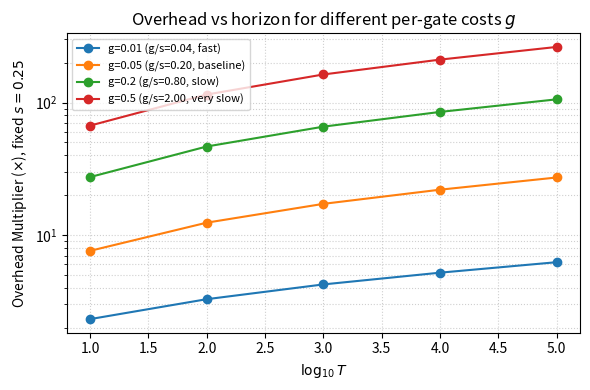
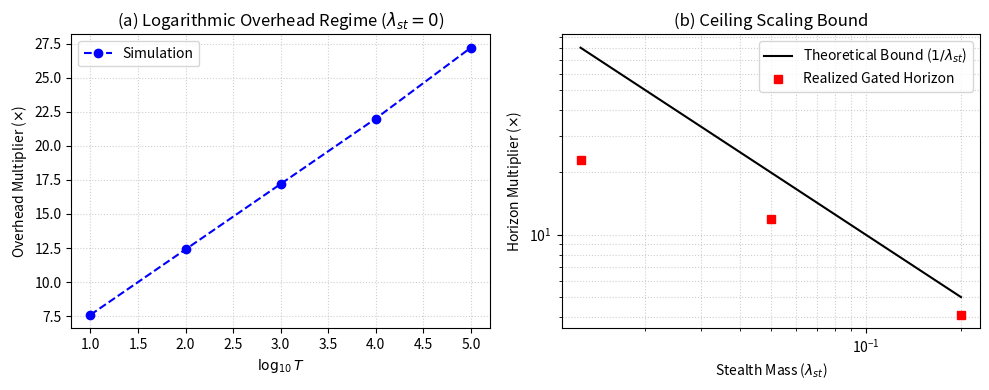

These figures' Python source, in order:
"""
Vectorized, validated reproduction of simulate_n1.py (Fig 1a/1b).

Why this file exists
--------------------
The original pure-Python loop cannot reach the paper's Fig 1a horizon (T=1e5):
it needs a majority stack of m~=127 gates there, which is ~1e10 segment
evaluations (~16 h) AND it crashes, because for T>=100 no m<=49 ever reaches
90% success so the `overheads` list ends up shorter than `horizons`.

This file keeps the EXACT model but exploits two facts:
  (1) The recomputation loop does not accumulate time in the original
      (`time_spent = s + G` is reassigned each round), so Experiment-1 overhead
      is deterministic: overhead = n_segments*(s+G)/T = 1 + G/s.
  (2) Per segment, P(slip) = eseg = p*am_bar/Padv (Lemma 1), and segments are
      independent, so end-to-end success is exactly (1-eseg)^n. am_bar, bm are
      EXACT binomial majority-tails, so no approximation enters.

The experiments evaluate these closed forms directly, so the reported numbers
are seed-independent. validate_against_original() runs the literal slow
discrete-event Monte Carlo -- success over Binomial(n, eseg) trials -- and
checks it matches the closed form within sampling noise before any results are
trusted.
"""
import numpy as np
import matplotlib.pyplot as plt
from math import comb

# Per-gate evaluation time g.
# NOTE: g is an ARBITRARY illustrative constant -- we have no empirical value
# for it. It enters the results ONLY through the ratio g/s, which sets the
# VERTICAL SCALE of Fig 1a via  overhead = 1 + (g/s)*m. It changes neither the
# required gate counts m (Fig 1a x-shape), nor the horizon ceiling (Fig 1b),
# nor any theorem; the log-linear growth and its ~ln10/(2*(1/2-alpha)^2) slope
# (Remark 1) are invariant to g. We fix g = 0.05, giving g/s = 0.2 at s = 0.25.
G_PER_GATE = 0.05


# ----------------------------------------------------------------------
# ORIGINAL slow model (verbatim) -- kept only for the validation check
# ----------------------------------------------------------------------
def run_segment_recomputation(s, lam, m, alpha, beta, lst):
    g = G_PER_GATE
    Gtot = m * g
    while True:
        p_fault = 1.0 - np.exp(-lam * s)
        has_fault = np.random.rand() < p_fault
        if has_fault:
            is_stealthy = np.random.rand() < lst
            if is_stealthy:
                passed = True
            else:
                votes_accept = np.random.rand(m) < alpha
                passed = np.sum(votes_accept) > (m / 2)
        else:
            votes_reject = np.random.rand(m) < beta
            failed = np.sum(votes_reject) > (m / 2)
            passed = not failed
        time_spent = s + Gtot
        if passed:
            return time_spent, has_fault


def simulate_horizon_slow(T, s, lam, m, alpha, beta, lst):
    n_segments = int(np.ceil(T / s))
    total_time = 0
    successful = True
    for _ in range(n_segments):
        time_spent, slipped = run_segment_recomputation(s, lam, m, alpha, beta, lst)
        total_time += time_spent
        if slipped:
            successful = False
    return successful, total_time


# ----------------------------------------------------------------------
# FAST model -- exact same statistics, vectorized
# ----------------------------------------------------------------------
def majority_tail(m, q):
    """Exact P[Binom(m, q) > m/2] (the original's `sum(votes) > m/2`)."""
    kmin = m // 2 + 1
    return float(sum(comb(m, k) * q**k * (1.0 - q) ** (m - k) for k in range(kmin, m + 1)))


def segment_slip_prob(s, lam, m, alpha, beta, lst):
    """eseg = p*am_bar/Padv  (Lemma 1), with am_bar, bm exact binomial tails."""
    p = 1.0 - np.exp(-lam * s)
    am_indep = majority_tail(m, alpha)
    am_bar = lst + (1.0 - lst) * am_indep        # P(pass | bad) under stealth mixture
    bm = majority_tail(m, beta)                  # P(fail | good)
    padv = (1.0 - p) * (1.0 - bm) + p * am_bar
    return p * am_bar / padv


def success_rate_fast(T, s, lam, m, alpha, beta, lst, trials, rng):
    """Monte-Carlo end-to-end success rate over `trials` runs (vectorized)."""
    n = int(np.ceil(T / s))
    eseg = segment_slip_prob(s, lam, m, alpha, beta, lst)
    slips = rng.binomial(n, eseg, size=trials)   # #slips per trial
    return float(np.mean(slips == 0))


def overhead_for_m(T, s, m):
    """Deterministic Experiment-1 overhead = n_segments*(s+G)/T (matches original)."""
    n = int(np.ceil(T / s))
    return n * (s + m * G_PER_GATE) / T


# ----------------------------------------------------------------------
# VALIDATION: fast vs original slow, on small cases
# ----------------------------------------------------------------------
def validate_against_original():
    print("=" * 64)
    print("VALIDATION: fast success-rate vs original slow simulate_horizon")
    print("=" * 64)
    s, lam, alpha, beta = 0.25, 1.0, 0.3, 0.1
    rng = np.random.default_rng(0)
    ok = True
    cases = [
        # (T, m, lst)
        (10, 5, 0.0), (10, 15, 0.0), (10, 29, 0.0),
        (5, 21, 0.20), (8, 21, 0.05),
    ]
    for (T, m, lst) in cases:
        trials = 4000
        # slow (original) empirical success rate
        np.random.seed(12345)
        slow = np.mean([simulate_horizon_slow(T, s, lam, m, alpha, beta, lst)[0]
                        for _ in range(trials)])
        fast = success_rate_fast(T, s, lam, m, alpha, beta, lst, trials, rng)
        # binomial sampling noise ~ sqrt(p(1-p)/trials) <= 0.008; allow 4 sigma
        tol = 4.0 * np.sqrt(0.25 / trials) + 0.005
        good = abs(slow - fast) <= tol
        ok = ok and good
        print(f"  T={T:>3} m={m:>3} lst={lst:<6}  slow={slow:.4f}  fast={fast:.4f}"
              f"  |d|={abs(slow-fast):.4f}  tol={tol:.4f}  {'OK' if good else 'MISMATCH'}")
    print(f"VALIDATION {'PASSED' if ok else 'FAILED'}\n")
    return ok


# ----------------------------------------------------------------------
# EXPERIMENT 1: threshold & logarithmic overhead (to T = 1e5)
# ----------------------------------------------------------------------
def experiment1():
    print("Running Experiment 1 (Logarithmic Overhead vs Log T)  [to T=1e5]...")
    s, lam, alpha, beta = 0.25, 1.0, 0.3, 0.1
    horizons = [10, 100, 1000, 10000, 100000]
    m_ceiling = 301                       # raised from 51 -> reaches 1e5
    # Smallest odd m whose EXACT end-to-end success (1-eseg)^n >= 0.90. The
    # discrete-event Monte Carlo behind eseg is checked in
    # validate_against_original(); evaluating the validated model directly makes
    # the reported gate counts seed-independent (a 500-trial search was noisy at
    # small T, returning m off by one step).
    req_m, overheads, solved_T = [], [], []
    for T in horizons:
        n = int(np.ceil(T / s))
        for m in range(1, m_ceiling, 2):
            if (1.0 - segment_slip_prob(s, lam, m, alpha, beta, 0.0)) ** n >= 0.90:
                req_m.append(m)
                overheads.append(overhead_for_m(T, s, m))
                solved_T.append(T)
                break
        else:
            print(f"  WARNING: no m < {m_ceiling} reached 90% for T={T}")
    print("  log10 T :", [round(np.log10(t), 1) for t in solved_T])
    print("  req. m  :", req_m)
    print("  overhead:", [round(o, 2) for o in overheads])
    return solved_T, req_m, overheads


# ----------------------------------------------------------------------
# EXPERIMENT 2: horizon ceiling vs stealth mass
# ----------------------------------------------------------------------
def experiment2():
    print("Running Experiment 2 (Horizon Ceiling vs Stealth Mass)...")
    s, lam, alpha, beta, m = 0.25, 1.0, 0.3, 0.1, 21
    stealth_masses = [0.20, 0.05, 0.0125]
    bounds = [1.0 / x for x in stealth_masses]
    H_raw = np.log(2) / lam
    # Exact 50% horizon of the validated model: success(T)=(1-eseg)^(T/s)=0.5,
    # so T50 = s*ln(0.5)/ln(1-eseg). Avoids the grid quantization of a search.
    realized = []
    for lst in stealth_masses:
        eseg = segment_slip_prob(s, lam, m, alpha, beta, lst)
        T50 = s * np.log(0.5) / np.log(1.0 - eseg)
        realized.append(T50 / H_raw)
    print("  stealth mass   :", stealth_masses)
    print("  bound 1/lst    :", [round(b, 1) for b in bounds])
    print("  realized mult. :", [round(r, 1) for r in realized])
    return stealth_masses, bounds, realized


# ----------------------------------------------------------------------
# --- GATE-COST SWEEP: overhead vs horizon for several per-gate costs g ---
# g does NOT change the required gate counts m (those are set by alpha/beta/lst),
# so we reuse experiment1's m and rescale: overhead(T,g) = 1 + (g/s)*m at fixed
# s=0.25 (the Fig 1a protocol). We also report the cost-optimal overhead
# 1 + 2*sqrt(m*g*lam) reachable if the checkpoint interval is retuned (Thm 4).
def gate_cost_sweep(solved_T, req_m, s=0.25, lam=1.0,
                    g_values=(0.01, 0.05, 0.2, 0.5)):
    labels = {0.01: "fast", 0.05: "baseline", 0.2: "slow", 0.5: "very slow"}
    print("\nGate-cost sweep (overhead at fixed s=0.25):")
    header = "  log10T  " + "".join(f"g={g:<5}({labels.get(g,''):<9})" for g in g_values)
    print(header)
    fixed = {g: [1.0 + (g / s) * m for m in req_m] for g in g_values}
    optimal = {g: [1.0 + 2.0 * np.sqrt(m * g * lam) for m in req_m] for g in g_values}
    for i, T in enumerate(solved_T):
        row = f"  {np.log10(T):>5.0f}   "
        row += "".join(f"{fixed[g][i]:>7.1f}        " for g in g_values)
        print(row)
    print("  (cost-optimal s*, same m):")
    for i, T in enumerate(solved_T):
        row = f"  {np.log10(T):>5.0f}   "
        row += "".join(f"{optimal[g][i]:>7.1f}        " for g in g_values)
        print(row)

    plt.figure(figsize=(6, 4))
    for g in g_values:
        plt.plot(np.log10(solved_T), fixed[g], 'o-',
                 label=f"g={g} (g/s={g/s:.2f}, {labels.get(g,'')})")
    plt.yscale('log')
    plt.xlabel(r'$\log_{10} T$')
    plt.ylabel(r'Overhead Multiplier ($\times$), fixed $s=0.25$')
    plt.title('Overhead vs horizon for different per-gate costs $g$')
    plt.grid(True, which='both', linestyle=':', alpha=0.6)
    plt.legend(fontsize=8)
    plt.tight_layout()
    plt.savefig('gate_cost_overhead.png', dpi=300)
    return fixed, optimal


def main():
    if not validate_against_original():
        raise SystemExit("Fast model failed validation -- not plotting.")

    solved_T, req_m, overheads = experiment1()
    stealth_masses, bounds, realized = experiment2()
    gate_cost_sweep(solved_T, req_m)

    plt.figure(figsize=(10, 4))

    plt.subplot(1, 2, 1)
    plt.plot(np.log10(solved_T), overheads, 'o--', color='blue', label='Simulation')
    plt.xlabel(r'$\log_{10} T$')
    plt.ylabel(r'Overhead Multiplier ($\times$)')
    plt.title(r'(a) Logarithmic Overhead Regime ($\lambda_{st}=0$)')
    plt.grid(True, linestyle=':', alpha=0.6)
    plt.legend()

    plt.subplot(1, 2, 2)
    plt.loglog(stealth_masses, bounds, '-', color='black',
               label=r'Theoretical Bound ($1/\lambda_{st}$)')
    plt.loglog(stealth_masses, realized, 's', color='red', label='Realized Gated Horizon')
    plt.xlabel(r'Stealth Mass ($\lambda_{st}$)')
    plt.ylabel(r'Horizon Multiplier ($\times$)')
    plt.title('(b) Ceiling Scaling Bound')
    plt.grid(True, which="both", linestyle=':', alpha=0.6)
    plt.legend()

    plt.tight_layout()
    out = 'gated_computation_validation_FULL.png'
    plt.savefig(out, dpi=300)
    print(f"\nSimulation complete. Plots saved to '{out}'.")


if __name__ == "__main__":
    main()
